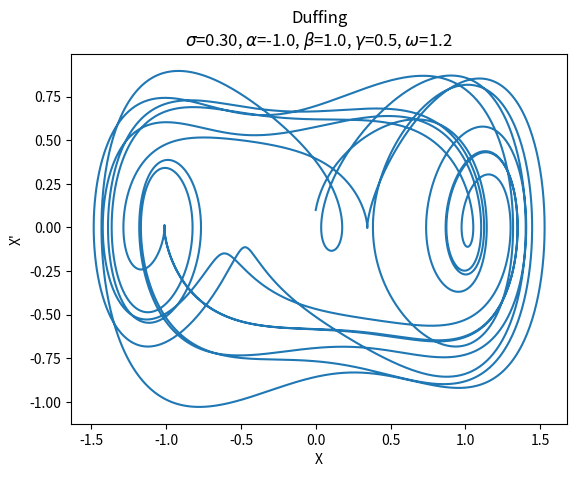
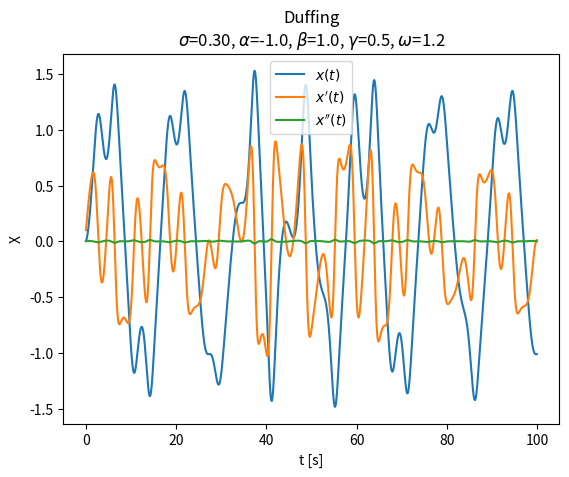
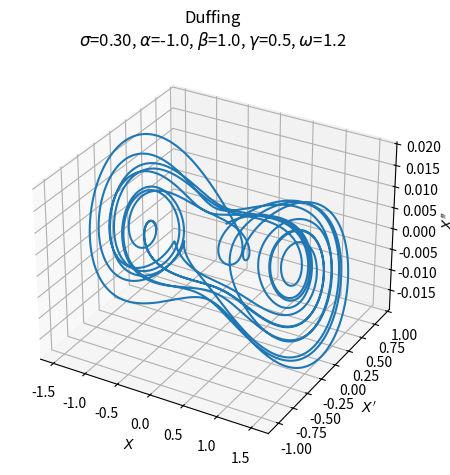

Here is the Python script that generated these plots, in order:
import numpy as np
import matplotlib.pyplot as plt
from scipy.integrate import odeint


class InputParams:
    sigma = 0.3
    alpha = -1
    beta = 1
    gamma = 0.5
    omega = 1.21

    init = [0.0, 0.1]
    time_vector = np.arange(0.0, 100.0, 0.01)

    font_size: int = 10
    title = f"Duffing\n$\\sigma$={sigma:.2f}, $\\alpha$={alpha:.1f}, $\\beta$={beta:.1f}, " \
            f"$\\gamma$={gamma:.1f}, $\\omega$={omega:.1f}"


def duffing(x, time):
    return x[1], \
        InputParams.gamma * np.cos(InputParams.omega * time) - InputParams.sigma * x[1]\
        - InputParams.alpha * x[0] - InputParams.beta * x[0] ** 3


if __name__ == '__main__':

    ModelOutput = odeint(duffing, InputParams.init, InputParams.time_vector)
    ModelAcc = np.append(np.diff(ModelOutput[:, 1]), 0)

    fig1 = plt.figure()
    ax = fig1.add_subplot()
    ax.plot(ModelOutput[:, 0], ModelOutput[:, 1])
    ax.set_xlabel('X', fontsize=InputParams.font_size)
    ax.set_ylabel("X'", fontsize=InputParams.font_size)
    ax.set_title(InputParams.title)
    plt.savefig("Duffing_1.png", bbox_inches='tight', dpi=200)

    fig2 = plt.figure()
    ax = fig2.add_subplot()
    ax.plot(InputParams.time_vector, ModelOutput, InputParams.time_vector, ModelAcc)
    ax.set_xlabel('t [s]', fontsize=InputParams.font_size)
    ax.set_ylabel('X', fontsize=InputParams.font_size)
    ax.legend(['$x(t)$', "$x'(t)$", "$x''(t)$"], fontsize=InputParams.font_size)
    ax.set_title(InputParams.title)
    plt.savefig("Duffing_2.png", bbox_inches='tight', dpi=200)

    fig3 = plt.figure()
    ax = fig3.add_subplot(projection ='3d')
    ax.plot(ModelOutput[:, 0], ModelOutput[:, 1], ModelAcc)
    ax.set_xlabel('$X$', fontsize=InputParams.font_size)
    ax.set_ylabel("$X'$", fontsize=InputParams.font_size)
    ax.set_zlabel("$X''$", fontsize=InputParams.font_size)
    ax.xaxis.set_tick_params(labelsize=InputParams.font_size)
    ax.yaxis.set_tick_params(labelsize=InputParams.font_size)
    ax.zaxis.set_tick_params(labelsize=InputParams.font_size)
    ax.set_title(InputParams.title)

    plt.tight_layout()
    plt.savefig("Duffing_3.png", bbox_inches='tight', dpi=200)

    plt.show()
